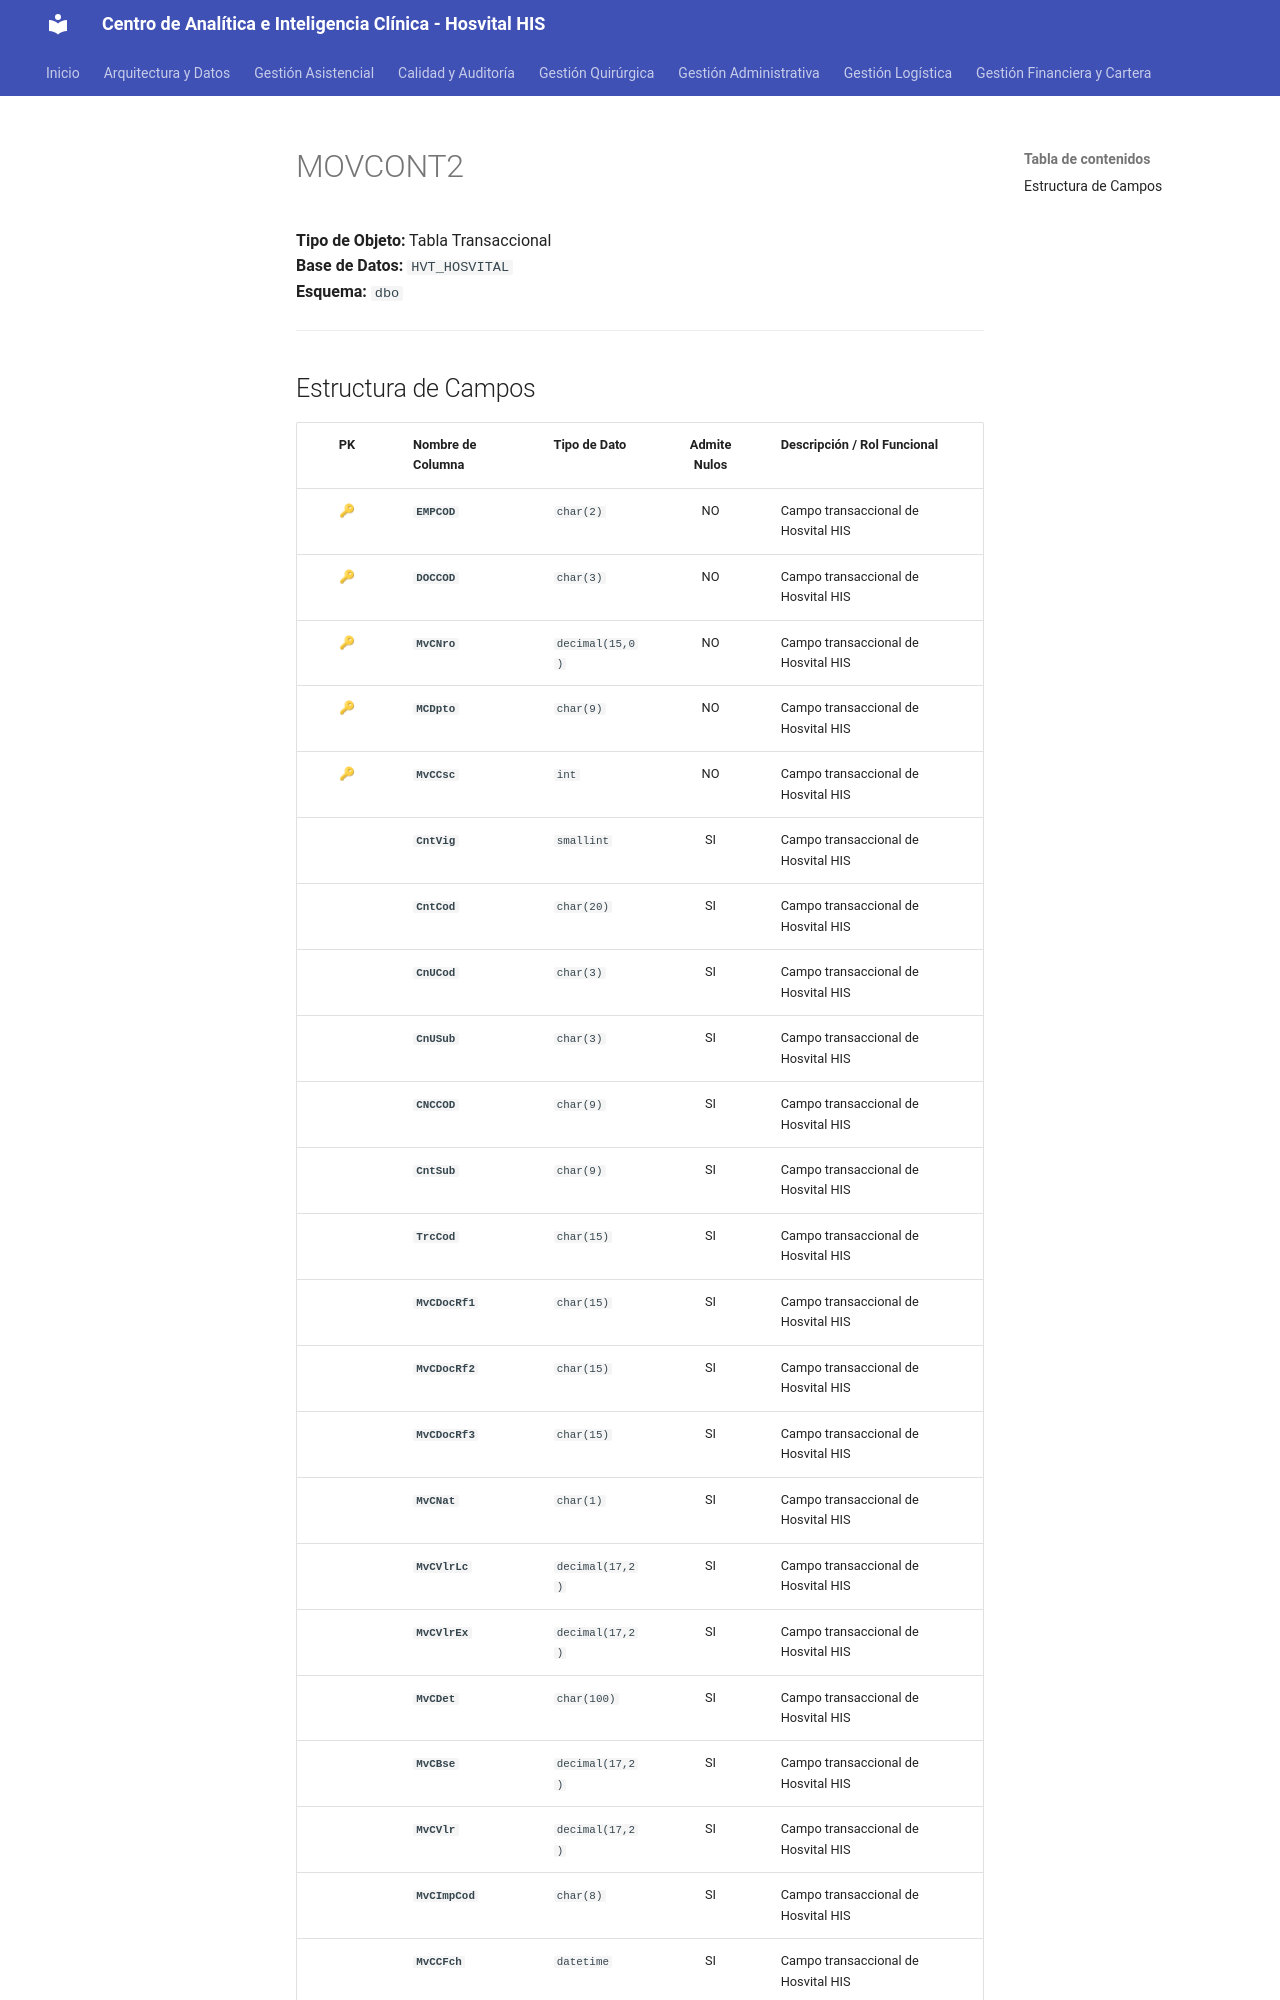

repository: SoporteSaludtech/superset-docs · page: diccionario-general/MOVCONT2/index.html · generator: mkdocs

# MOVCONT2

**Tipo de Objeto:** Tabla Transaccional  
**Base de Datos:** `HVT_HOSVITAL`  
**Esquema:** `dbo`

---

## Estructura de Campos

| PK | Nombre de Columna | Tipo de Dato | Admite Nulos | Descripción / Rol Funcional |
| :-: | :--- | :--- | :-: | :--- |
| 🔑 | **`EMPCOD`** | `char(2)` | NO | Campo transaccional de Hosvital HIS |
| 🔑 | **`DOCCOD`** | `char(3)` | NO | Campo transaccional de Hosvital HIS |
| 🔑 | **`MvCNro`** | `decimal(15,0)` | NO | Campo transaccional de Hosvital HIS |
| 🔑 | **`MCDpto`** | `char(9)` | NO | Campo transaccional de Hosvital HIS |
| 🔑 | **`MvCCsc`** | `int` | NO | Campo transaccional de Hosvital HIS |
|  | **`CntVig`** | `smallint` | SI | Campo transaccional de Hosvital HIS |
|  | **`CntCod`** | `char(20)` | SI | Campo transaccional de Hosvital HIS |
|  | **`CnUCod`** | `char(3)` | SI | Campo transaccional de Hosvital HIS |
|  | **`CnUSub`** | `char(3)` | SI | Campo transaccional de Hosvital HIS |
|  | **`CNCCOD`** | `char(9)` | SI | Campo transaccional de Hosvital HIS |
|  | **`CntSub`** | `char(9)` | SI | Campo transaccional de Hosvital HIS |
|  | **`TrcCod`** | `char(15)` | SI | Campo transaccional de Hosvital HIS |
|  | **`MvCDocRf1`** | `char(15)` | SI | Campo transaccional de Hosvital HIS |
|  | **`MvCDocRf2`** | `char(15)` | SI | Campo transaccional de Hosvital HIS |
|  | **`MvCDocRf3`** | `char(15)` | SI | Campo transaccional de Hosvital HIS |
|  | **`MvCNat`** | `char(1)` | SI | Campo transaccional de Hosvital HIS |
|  | **`MvCVlrLc`** | `decimal(17,2)` | SI | Campo transaccional de Hosvital HIS |
|  | **`MvCVlrEx`** | `decimal(17,2)` | SI | Campo transaccional de Hosvital HIS |
|  | **`MvCDet`** | `char(100)` | SI | Campo transaccional de Hosvital HIS |
|  | **`MvCBse`** | `decimal(17,2)` | SI | Campo transaccional de Hosvital HIS |
|  | **`MvCVlr`** | `decimal(17,2)` | SI | Campo transaccional de Hosvital HIS |
|  | **`MvCImpCod`** | `char(8)` | SI | Campo transaccional de Hosvital HIS |
|  | **`MvCCFch`** | `datetime` | SI | Campo transaccional de Hosvital HIS |
|  | **`MvCSedOrg`** | `char(9)` | SI | Campo transac
